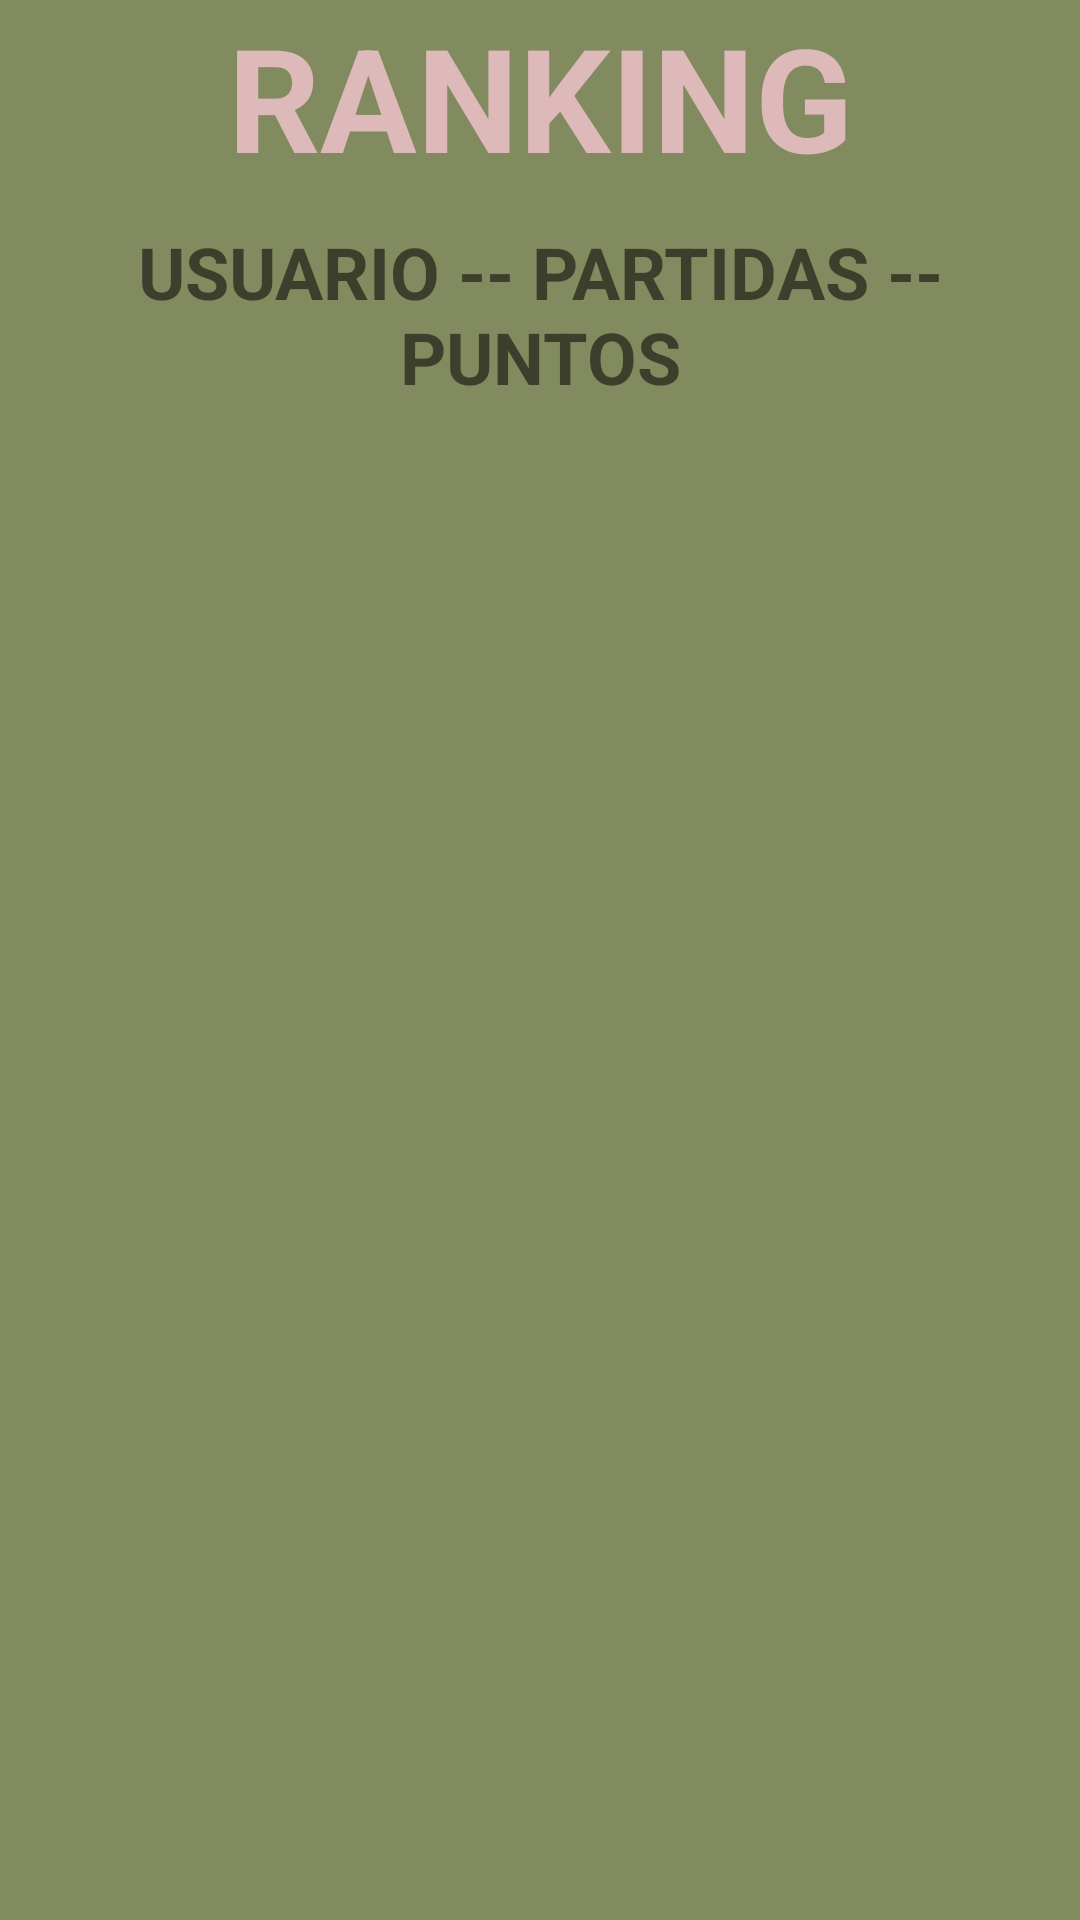

This screen was rendered from an Android layout file. Write that file and the resources it references.
<!-- AndroidManifest.xml: application theme Theme.UT3_TresEnRaya_GuillermoRN -->
<!-- res/layout/activity_ranking.xml -->
<?xml version="1.0" encoding="utf-8"?>
<LinearLayout xmlns:android="http://schemas.android.com/apk/res/android"
    xmlns:app="http://schemas.android.com/apk/res-auto"
    xmlns:tools="http://schemas.android.com/tools"
    android:layout_width="match_parent"
    android:layout_height="match_parent"
    android:background="#828A5F"
    android:gravity="center"
    android:orientation="vertical"
    tools:context=".Ranking">

    <TextView
        android:id="@+id/tituloRanking"
        android:layout_width="match_parent"
        android:layout_height="wrap_content"
        android:gravity="center"
        android:text="@string/tituloRanking"
        android:textColor="#DDB9B9"
        android:textSize="48sp"
        android:textStyle="bold" />

    <TextView
        android:id="@+id/cabeceraRanking"
        android:layout_width="match_parent"
        android:layout_height="wrap_content"
        android:layout_margin="10dp"
        android:gravity="center"
        android:text="@string/cabeceraranking"
        android:textSize="24sp"
        android:textStyle="bold" />

    <ListView
        android:id="@+id/lvRanking"
        android:layout_width="267dp"
        android:layout_height="match_parent"
        android:layout_gravity="center"
        android:layout_margin="10dp"
        android:layout_marginLeft="40dp"
        android:foregroundGravity="center"
        android:textAlignment="center" />
</LinearLayout>
<!-- resources referenced by this layout -->
<resources>
  <string name="cabeceraranking">USUARIO  --  PARTIDAS  --  PUNTOS</string>
  <string name="tituloRanking">RANKING</string>
  <style name="Theme.UT3_TresEnRaya_GuillermoRN" parent="Theme.MaterialComponents.DayNight.DarkActionBar">
          
          <item name="colorPrimary">@color/purple_500</item>
          <item name="colorPrimaryVariant">@color/purple_700</item>
          <item name="colorOnPrimary">@color/white</item>
          
          <item name="colorSecondary">@color/teal_200</item>
          <item name="colorSecondaryVariant">@color/teal_700</item>
          <item name="colorOnSecondary">@color/black</item>
          
          <item name="android:statusBarColor" tools:targetApi="l">?attr/colorPrimaryVariant</item>
          
      </style>
  <!-- not gathered from this repository: default colours our renderer supplied (Android Studio template values) -->
  <color name="purple_500">#FF6200EE</color>
  <color name="purple_700">#FF3700B3</color>
  <color name="teal_200">#FF03DAC5</color>
  <color name="teal_700">#FF018786</color>
  <color name="black">#FF000000</color>
  <color name="white">#FFFFFFFF</color>
</resources>
